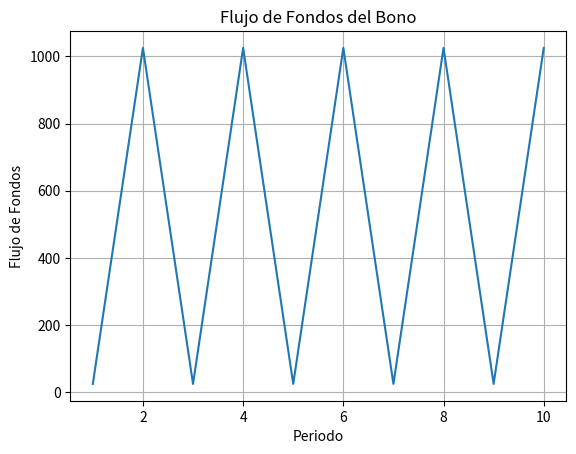

Source code (Python):
import pandas as pd
import matplotlib.pyplot as plt

def generar_flujo_fondos_emision(par, cupon, plazo, tasa_interes, frecuencia_pago):
    periodo = list(range(1, plazo + 1))
    cupon_pago = (par * cupon) / frecuencia_pago
    flujo_fondos = []

    for i in periodo:
        if i % frecuencia_pago == 0 or i == plazo:
            flujo_fondos.append(cupon_pago + par)
        else:
            flujo_fondos.append(cupon_pago)
    
    return flujo_fondos

def calcular_intereses(cupon, tasa_interes, frecuencia_pago):
    return (tasa_interes / frecuencia_pago) * cupon

def calcular_amortizacion(par, cupon_pago, intereses):
    return cupon_pago - intereses

def generar_flujo_fondos_intereses(par, cupon, plazo, tasa_interes, frecuencia_pago):
    periodo = list(range(1, plazo + 1))
    intereses_total = 0
    flujo_fondos = []

    for i in periodo:
        intereses = calcular_intereses(par * cupon, tasa_interes, frecuencia_pago)
        amortizacion = calcular_amortizacion(par, (par * cupon) / frecuencia_pago, intereses)
        flujo_fondos.append((intereses, amortizacion))
        intereses_total += intereses

    return flujo_fondos, intereses_total

def plot_flujo_fondos(periodo, flujo_fondos):
    plt.plot(periodo, flujo_fondos)
    plt.xlabel('Periodo')
    plt.ylabel('Flujo de Fondos')
    plt.title('Flujo de Fondos del Bono')
    plt.grid(True)
    plt.show()

# Datos del bono
par = 1000
cupon = 0.05
plazo = 10
tasa_interes = 0.06
frecuencia_pago = 2

# Generar el flujo de fondos de la emisión
flujo_fondos_emision = generar_flujo_fondos_emision(par, cupon, plazo, tasa_interes, frecuencia_pago)

# Generar el flujo de fondos de los intereses
flujo_fondos_intereses, intereses_total = generar_flujo_fondos_intereses(par, cupon, plazo, tasa_interes, frecuencia_pago)

# Mostrar los resultados
print("Flujo de Fondos de la Emisión:", flujo_fondos_emision)
print("Flujo de Fondos de los Intereses:", flujo_fondos_intereses)
print("Intereses Totales:", intereses_total)

# Visualizar el flujo de fondos
periodo = list(range(1, plazo + 1))
plot_flujo_fondos(periodo, flujo_fondos_emision)
